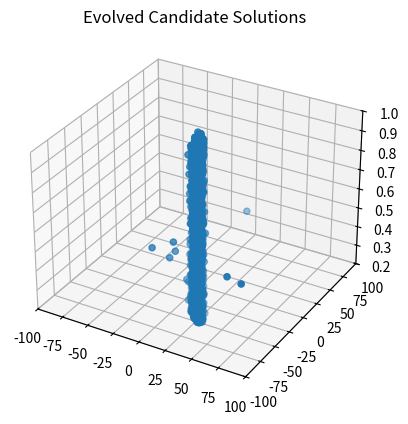
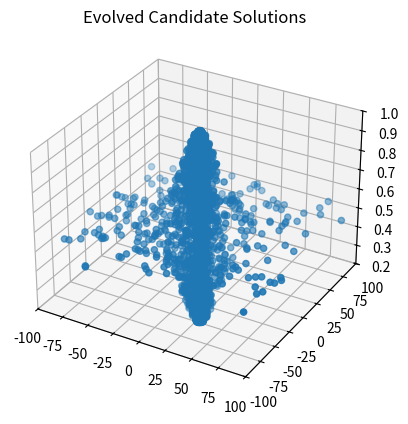
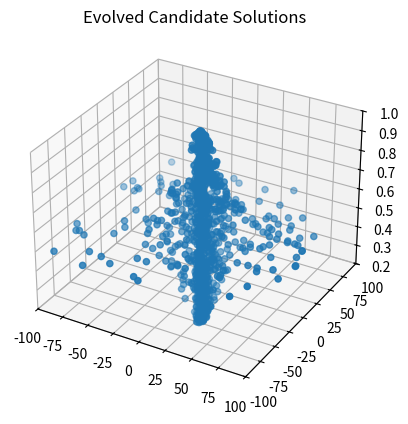
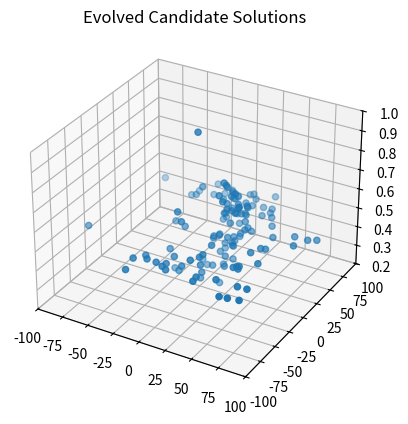

The script that saved these images, in order:
# -*- coding: utf-8 -*-
"""
Created on Fri Aug  2 19:31:41 2019

[redacted]
"""

import os
import random
import sys
import math
import matplotlib.pyplot as plt
from mpl_toolkits.mplot3d import Axes3D

#
#  A Simple Steady-State, Real-Coded Genetic Algorithm       
#
    
class anIndividual:
    def __init__(self, specified_chromosome_length):
        self.chromosome = []
        self.fitness    = 0
        self.chromosome_length = specified_chromosome_length
        
    def randomly_generate(self,lb, ub):
        for i in range(self.chromosome_length):
            self.chromosome.append(random.uniform(lb, ub))
        self.fitness = 0
    
    def calculate_fitness(self):
        x2y2 = self.chromosome[0]**2 + self.chromosome[1]**2
        self.fitness = 0.5 + (math.sin(math.sqrt(x2y2))**2 - 0.5) / (1+0.001*x2y2)**2

    def print_individual(self, i):
        print("Chromosome "+str(i) +": " + str(self.chromosome) + " Fitness: " + str(self.fitness))
      
class aSimpleExploratoryAttacker:
    def __init__(self, population_size, chromosome_length, mutation_rate, lb, ub):
        if (population_size < 2):
            print("Error: Population Size must be greater than 2")
            sys.exit()
        self.population_size = population_size
        self.chromosome_length = chromosome_length
        self.mutation_amt = mutation_rate
        self.lb = lb
        self.ub = ub
        self.mutation_amt = mutation_rate * (ub - lb)
        self.population = []
        self.hacker_tracker_x = []
        self.hacker_tracker_y = []
        self.hacker_tracker_z = []
        
    def generate_initial_population(self):
        for i in range(self.population_size):
            individual = anIndividual(self.chromosome_length)
            individual.randomly_generate(self.lb,self.ub)
            individual.calculate_fitness()
            self.hacker_tracker_x.append(individual.chromosome[0])
            self.hacker_tracker_y.append(individual.chromosome[1])
            self.hacker_tracker_z.append(individual.fitness)
            self.population.append(individual)
    
    def get_worst_fit_individual(self):
        worst_fitness = 999999999.0  # For Maximization
        worst_individual = -1
        for i in range(self.population_size):
            if (self.population[i].fitness < worst_fitness): 
                worst_fitness = self.population[i].fitness
                worst_individual = i
        return worst_individual
    
    def get_best_fitness(self):
        best_fitness = -99999999999.0
        best_individual = -1
        for i in range(self.population_size):
            if self.population[i].fitness > best_fitness:
                best_fitness = self.population[i].fitness
                best_individual = i
        return best_fitness
        
    def evolutionary_cycle(self):
        mom = random.randint(0,self.population_size-1)
        dad = random.randint(0,self.population_size-1)
        kid = self.get_worst_fit_individual()
        for j in range(self.chromosome_length):
            self.population[kid].chromosome[j] = random.uniform(self.population[mom].chromosome[j],self.population[dad].chromosome[j])
            self.population[kid].chromosome[j] += self.mutation_amt * random.gauss(0,1.0)
            if self.population[kid].chromosome[j] > self.ub:
                self.population[kid].chromosome[j] = self.ub
            if self.population[kid].chromosome[j] < self.lb:
                self.population[kid].chromosome[j] = self.lb
        self.population[kid].calculate_fitness()
        self.hacker_tracker_x.append(self.population[kid].chromosome[0])
        self.hacker_tracker_y.append(self.population[kid].chromosome[1])
        self.hacker_tracker_z.append(self.population[kid].fitness)
       
    def print_population(self):
        for i in range(self.population_size):
            self.population[i].print_individual(i)
    
    def print_best_max_fitness(self):
        best_fitness = -999999999.0  # For Maximization
        best_individual = -1
        for i in range(self.population_size):
            if self.population[i].fitness > best_fitness:
                best_fitness = self.population[i].fitness
                best_individual = i
        print("Best Indvidual: ",str(best_individual)," ", self.population[best_individual].chromosome, " Fitness: ", str(best_fitness))
    
    def plot_evolved_candidate_solutions(self):
        fig = plt.figure()
        ax1 = fig.add_subplot(1,1,1,projection='3d')
        ax1.scatter(self.hacker_tracker_x,self.hacker_tracker_y,self.hacker_tracker_z)
        plt.title("Evolved Candidate Solutions")
        ax1.set_xlim3d(-100.0,100.0)
        ax1.set_ylim3d(-100.0,100.0)
        ax1.set_zlim3d(0.2,1.0)
        plt.show()


ChromLength = 2
ub = 100.0
lb = -100.0
MaxEvaluations = 4000
plot = 0

PopSize = 5
mu_amt  = 0.008




pop_size = [3, 100, 50, 20]
muamt =  [  0.005]
dictinary = {}
for k in pop_size:
    for j in muamt:
        aver = 0
        for p in range(1):
            simple_exploratory_attacker = aSimpleExploratoryAttacker(k, ChromLength, j, lb, ub)

            simple_exploratory_attacker.generate_initial_population()
            simple_exploratory_attacker.print_population()
            best = 0
            for i in range(MaxEvaluations-k+1):
                best = i
                simple_exploratory_attacker.evolutionary_cycle()
                if (i % k == 0):
                    if (plot == 1):
                        simple_exploratory_attacker.plot_evolved_candidate_solutions()
                    print("At Iteration: " + str(i))
                    simple_exploratory_attacker.print_population()
                if (simple_exploratory_attacker.get_best_fitness() >= 0.99754):
                    break


            print("\nFinal Population\n")
            simple_exploratory_attacker.print_population()
            simple_exploratory_attacker.print_best_max_fitness()
            print("Function Evaluations: " + str(k+i))
            simple_exploratory_attacker.plot_evolved_candidate_solutions()
            print("best :", i)
            aver += (k+i)

        dictinary.update({(k, j): aver/10})


print(dictinary)